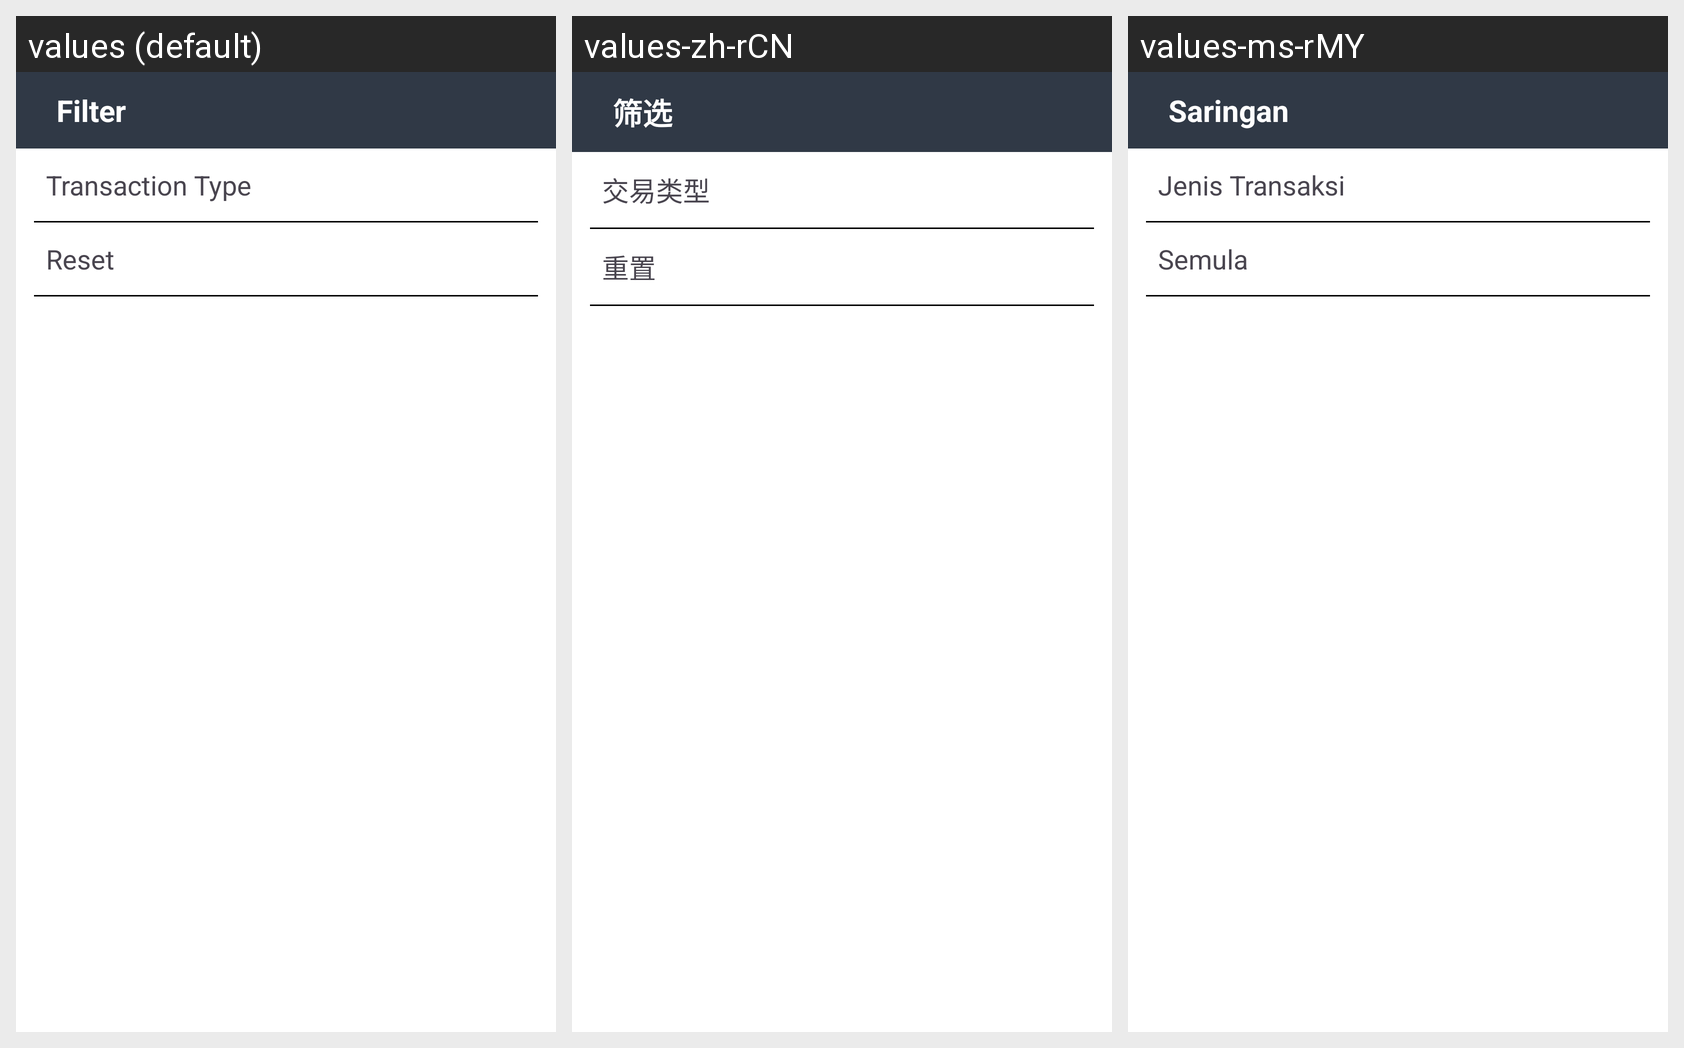

Strings drawn on this Android screen and how each of the app's shown locales translates them:
Android screen res/layout/popup_transaction_filter.xml rendered under 3 locales, left to right: values (default), values-zh-rCN, values-ms-rMY. Device: Nexus 5 (rendered at 1080×1920; each locale shown at half size, 540×960, under a caption strip naming it); theme Theme.Material3.Light.
Strings drawn on this screen, with the default value and each locale's value (text and hints the layout hard-codes, and strings that could not be matched under every locale, appear in the picture but are not listed):

filter
  values: Filter
  values-zh-rCN: 筛选
  values-ms-rMY: Saringan

transaction_type
  values: Transaction Type
  values-zh-rCN: 交易类型
  values-ms-rMY: Jenis Transaksi

reset
  values: Reset
  values-zh-rCN: 重置
  values-ms-rMY: Semula
